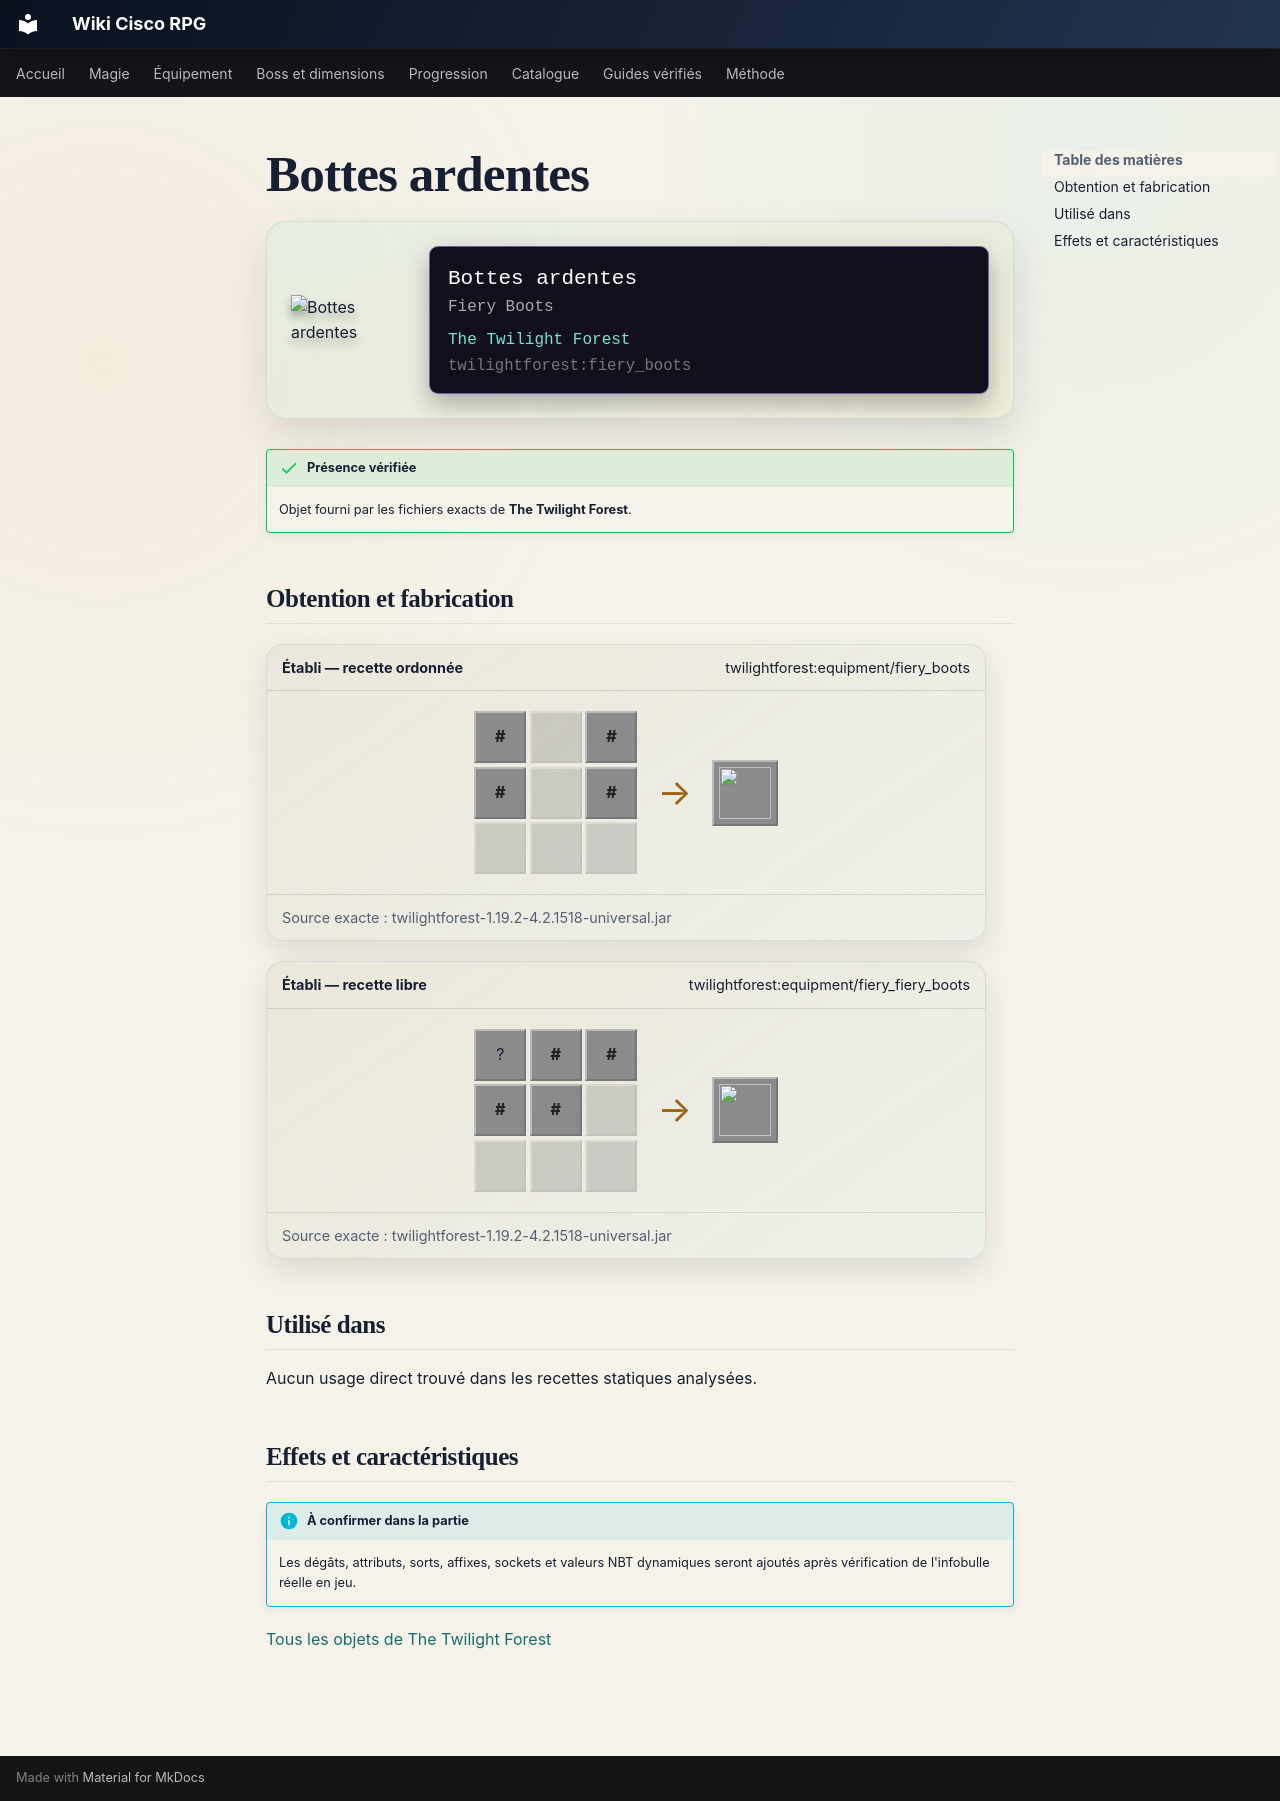

repository: Kloups-Dev/wiki-cisco-rpg · page: catalogue/objets/twilightforest/fiery_boots/index.html · generator: mkdocs

# Bottes ardentes

<div class="mc-item-showcase">
<img class="mc-item-icon" src="../../../../assets/generated/items/twilightforest/fiery_boots.png" alt="Bottes ardentes">
<div class="mc-tooltip-card">
<div class="mc-tooltip-card__name">Bottes ardentes</div>
<div class="mc-tooltip-card__alias">Fiery Boots</div>
<div class="mc-tooltip-card__mod">The Twilight Forest</div>
<div class="mc-tooltip-card__id">twilightforest:fiery_boots</div>
</div>
</div>

!!! success "Présence vérifiée"
    Objet fourni par les fichiers exacts de **The Twilight Forest**.

## Obtention et fabrication

<div class="jei-recipe"><div class="jei-recipe__head"><strong>Établi — recette ordonnée</strong><span>twilightforest:equipment/fiery_boots</span></div><div class="jei-recipe__body"><div class="jei-grid"><span class="jei-slot jei-slot--tag" title="#forge:ingots/fiery">#</span><span class="jei-slot jei-slot--empty"></span><span class="jei-slot jei-slot--tag" title="#forge:ingots/fiery">#</span><span class="jei-slot jei-slot--tag" title="#forge:ingots/fiery">#</span><span class="jei-slot jei-slot--empty"></span><span class="jei-slot jei-slot--tag" title="#forge:ingots/fiery">#</span><span class="jei-slot jei-slot--empty"></span><span class="jei-slot jei-slot--empty"></span><span class="jei-slot jei-slot--empty"></span></div><span class="jei-arrow">→</span><span class="jei-slot jei-slot--result"><img src="../../../../assets/generated/items/twilightforest/fiery_boots.png" alt=""></span></div><div class="jei-recipe__source">Source exacte : twilightforest-1.19.2-4.2.1518-universal.jar</div></div>
<div class="jei-recipe"><div class="jei-recipe__head"><strong>Établi — recette libre</strong><span>twilightforest:equipment/fiery_fiery_boots</span></div><div class="jei-recipe__body"><div class="jei-grid"><span class="jei-slot" title="Iron Boots (minecraft:iron_boots)">?</span><span class="jei-slot jei-slot--tag" title="#twilightforest:fiery_vial">#</span><span class="jei-slot jei-slot--tag" title="#twilightforest:fiery_vial">#</span><span class="jei-slot jei-slot--tag" title="#twilightforest:fiery_vial">#</span><span class="jei-slot jei-slot--tag" title="#twilightforest:fiery_vial">#</span><span class="jei-slot jei-slot--empty"></span><span class="jei-slot jei-slot--empty"></span><span class="jei-slot jei-slot--empty"></span><span class="jei-slot jei-slot--empty"></span></div><span class="jei-arrow">→</span><span class="jei-slot jei-slot--result"><img src="../../../../assets/generated/items/twilightforest/fiery_boots.png" alt=""></span></div><div class="jei-recipe__source">Source exacte : twilightforest-1.19.2-4.2.1518-universal.jar</div></div>

## Utilisé dans

Aucun usage direct trouvé dans les recettes statiques analysées.

## Effets et caractéristiques

!!! info "À confirmer dans la partie"
    Les dégâts, attributs, sorts, affixes, sockets et valeurs NBT dynamiques seront ajoutés après vérification de l'infobulle réelle en jeu.

[Tous les objets de The Twilight Forest](../../../contenu/twilight-forest.md)
